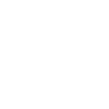
t = 0.00 s
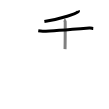
t = 2.50 s
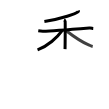
t = 4.75 s
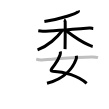
t = 7.25 s
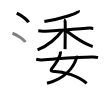
t = 9.50 s
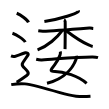
t = 12.00 s

The animated SVG that drew these frames (rendered in a browser with its animation timeline set to each time). Animation: 12 SMIL elements (animate=12); one cycle of 12.00 s.

<svg width="109px" height="109px" viewBox="0 0 px 109px" xmlns="http://www.w3.org/2000/svg" xmlns:xlink="http://www.w3.org/1999/xlink" xml:space="preserve" version="1.1"  baseProfile="full">
<path d="M78.38,10.5c0.1,0.26,0.2,0.67-0.19,1.04c-2.32,2.19-15.61,6.99-33.8,9.93" style="fill:none;stroke:black;stroke-width:3;opacity:0">
  <animate attributeType="CSS" attributeName="opacity" from="0" to="1" begin="0s" dur="1s" repeatCount="0" fill="freeze" />
</path>
<path d="M38.26,30.82c0.79,0.11,2.88,0.38,4.97,0.34c8.38-0.16,30.17-1.91,46.1-3.22c2.08-0.17,2.62,0.39,3.93,0.5" style="fill:none;stroke:black;stroke-width:3;opacity:0">
  <animate attributeType="CSS" attributeName="opacity" from="0" to="1" begin="1s" dur="1s" repeatCount="0" fill="freeze" />
</path>
<path d="M63.97,19.88c0.66,0.26,1.06,1.19,1.19,1.72c0.13,0.53,0,24.18-0.13,27.49" style="fill:none;stroke:black;stroke-width:3;opacity:0">
  <animate attributeType="CSS" attributeName="opacity" from="0" to="1" begin="2s" dur="1s" repeatCount="0" fill="freeze" />
</path>
<path d="M62.33,30.35c-5.19,7.33-14.74,15.82-24.78,19.48" style="fill:none;stroke:black;stroke-width:3;opacity:0">
  <animate attributeType="CSS" attributeName="opacity" from="0" to="1" begin="3s" dur="1s" repeatCount="0" fill="freeze" />
</path>
<path d="M65.55,30.22C71.75,35,81.75,42,88.6,44.83c1.6,0.66,2.67,1.39,4.1,1.67" style="fill:none;stroke:black;stroke-width:3;opacity:0">
  <animate attributeType="CSS" attributeName="opacity" from="0" to="1" begin="4s" dur="1s" repeatCount="0" fill="freeze" />
</path>
<path d="M60.23,51.51c0.4,0.99,0.22,2.26-0.2,3.45c-2.36,6.61-3.25,6.78-8.23,13.68c-1.08,1.5-1.01,2.45,1,2.51c11.69,0.3,25.87,5.01,33.84,12.23" style="fill:none;stroke:black;stroke-width:3;opacity:0">
  <animate attributeType="CSS" attributeName="opacity" from="0" to="1" begin="5s" dur="1s" repeatCount="0" fill="freeze" />
</path>
<path d="M76.35,55.7c0.08,0.66,0.17,2.26-0.17,3.21c-2.89,8.1-10.79,19.58-29.17,24.35" style="fill:none;stroke:black;stroke-width:3;opacity:0">
  <animate attributeType="CSS" attributeName="opacity" from="0" to="1" begin="6s" dur="1s" repeatCount="0" fill="freeze" />
</path>
<path d="M36.2,59.22c0.97,0.24,3.1,0.81,5.5,0.69c13.25-0.68,31.92-2.86,50.56-2.93c1.62-0.01,4.42,0.23,5.73,0.66" style="fill:none;stroke:black;stroke-width:3;opacity:0">
  <animate attributeType="CSS" attributeName="opacity" from="0" to="1" begin="7s" dur="1s" repeatCount="0" fill="freeze" />
</path>
<path d="M16.71,13.25c4.16,1.61,10.75,6.63,11.79,9.13" style="fill:none;stroke:black;stroke-width:3;opacity:0">
  <animate attributeType="CSS" attributeName="opacity" from="0" to="1" begin="8s" dur="1s" repeatCount="0" fill="freeze" />
</path>
<path d="M12.46,33.25c4.52,1.57,11.67,6.45,12.79,8.88" style="fill:none;stroke:black;stroke-width:3;opacity:0">
  <animate attributeType="CSS" attributeName="opacity" from="0" to="1" begin="9s" dur="1s" repeatCount="0" fill="freeze" />
</path>
<path d="M11,55.94c2.25,0.85,3.75,0.43,4.75,0.21c1-0.21,8-2.99,9.5-3.42c1.5-0.43,3.75,1.07,2.75,2.35s-4.5,6.69-5.25,7.76c-0.75,1.07-0.5,2.99,1,4.48s3.25,3.2,4,4.48c0.75,1.28,0.75,2.35-0.75,3.42c-1.5,1.07-9,6.54-10.5,6.97" style="fill:none;stroke:black;stroke-width:3;opacity:0">
  <animate attributeType="CSS" attributeName="opacity" from="0" to="1" begin="10s" dur="1s" repeatCount="0" fill="freeze" />
</path>
<path d="M11.25,84.61c3.04-0.49,9.04-1.2,13.67-0.73c6.08,0.62,26.82,6.37,34.94,8.73C73.25,96.5,79.5,97,90.5,96.28" style="fill:none;stroke:black;stroke-width:3;opacity:0">
  <animate attributeType="CSS" attributeName="opacity" from="0" to="1" begin="11s" dur="1s" repeatCount="0" fill="freeze" />
</path>
</svg>
